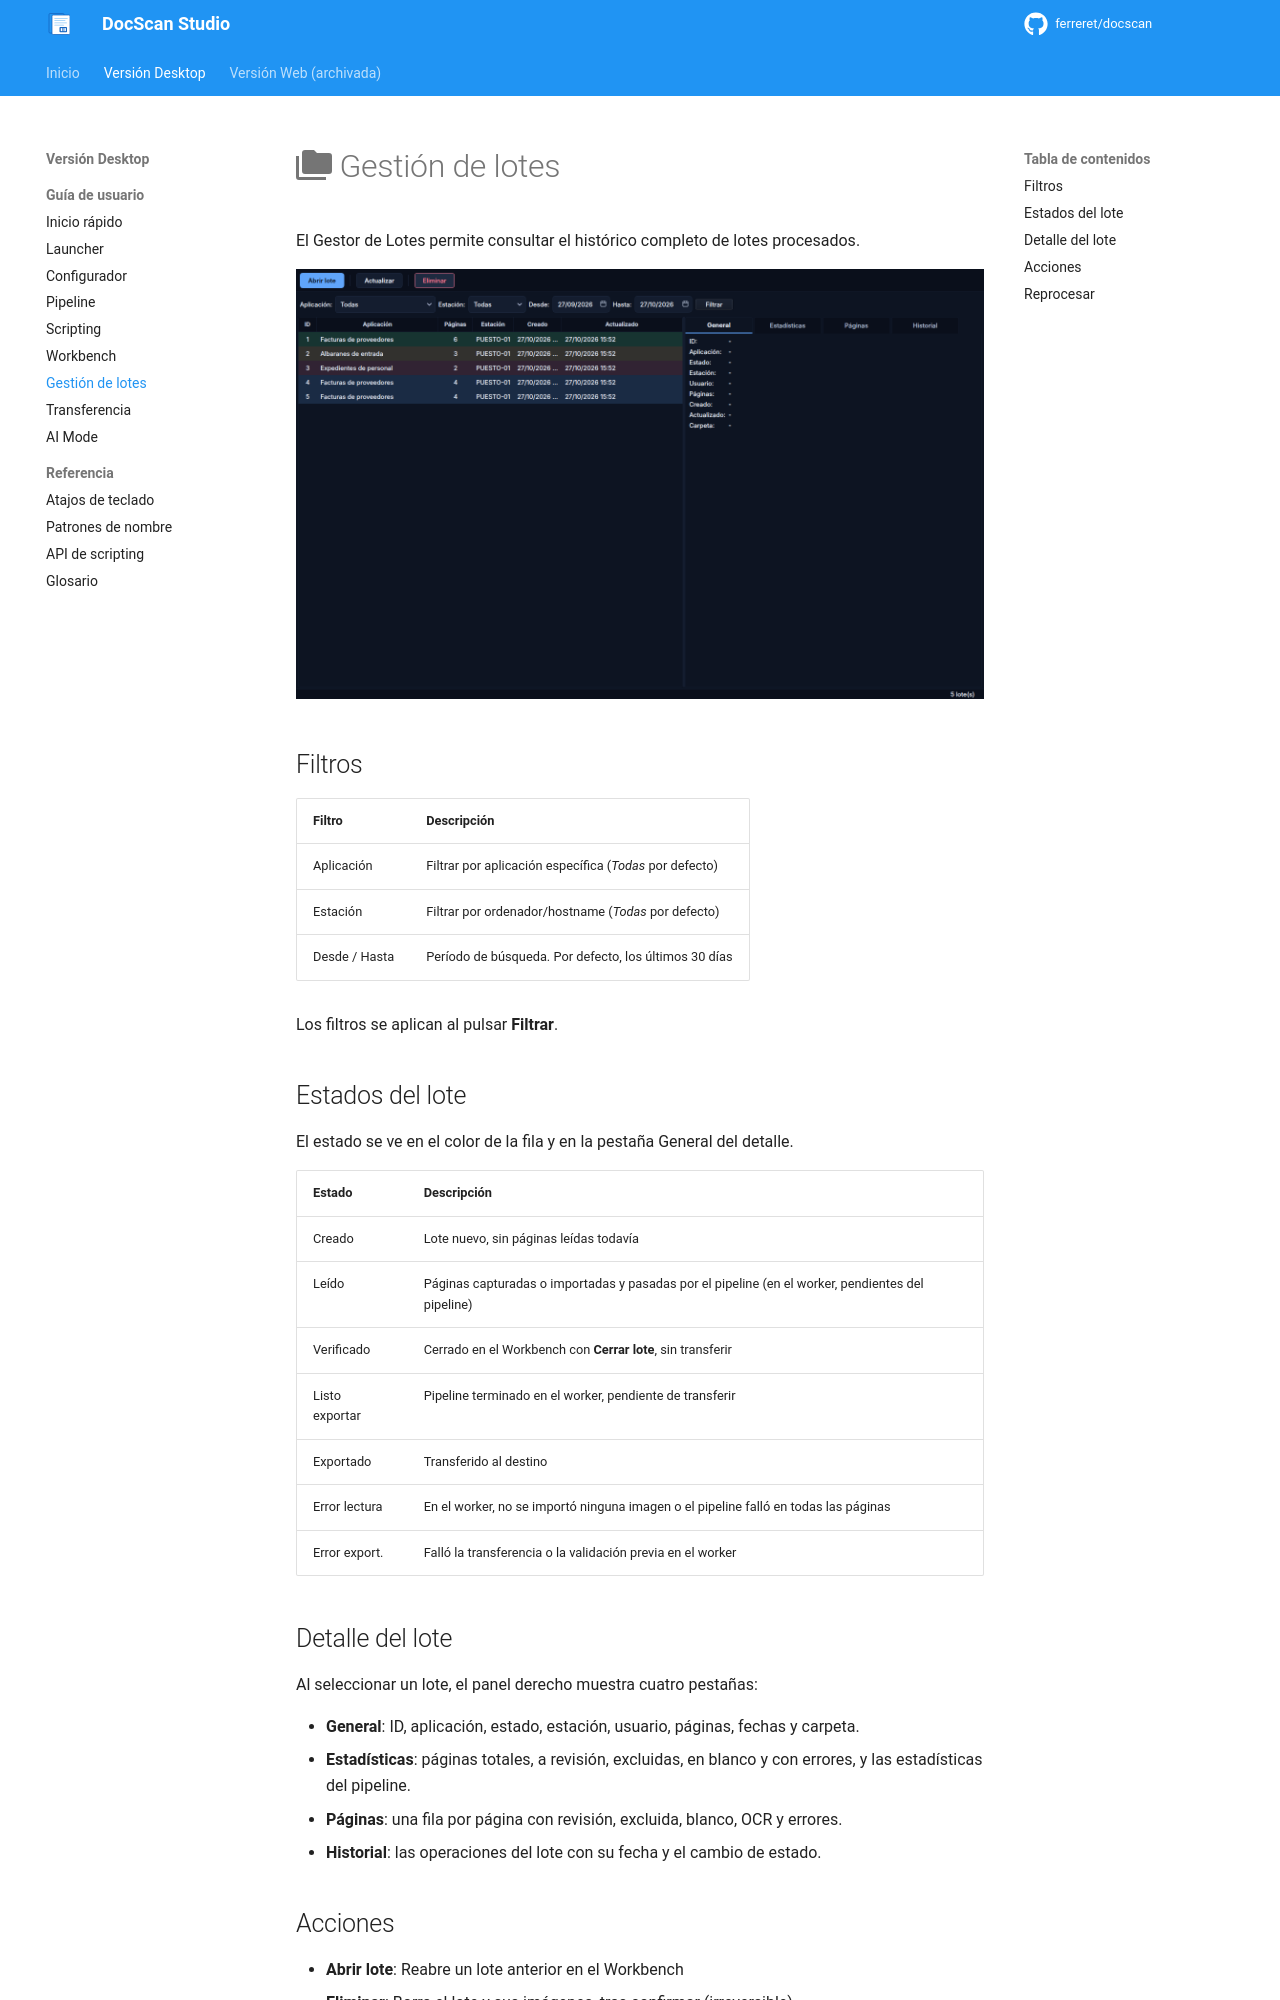

repository: ferreret/docscan · page: user-guide/batch-manager/index.html · generator: mkdocs

# :material-folder-multiple: Gestión de lotes

El Gestor de Lotes permite consultar el histórico completo de lotes procesados.

![Gestor de Lotes](../assets/screenshots/batch_manager.png)

## Filtros

| Filtro | Descripción |
|--------|-------------|
| Aplicación | Filtrar por aplicación específica (*Todas* por defecto) |
| Estación | Filtrar por ordenador/hostname (*Todas* por defecto) |
| Desde / Hasta | Período de búsqueda. Por defecto, los últimos 30 días |

Los filtros se aplican al pulsar **Filtrar**.

## Estados del lote

El estado se ve en el color de la fila y en la pestaña General del detalle.

| Estado | Descripción |
|--------|-------------|
| Creado | Lote nuevo, sin páginas leídas todavía |
| Leído | Páginas capturadas o importadas y pasadas por el pipeline (en el worker, pendientes del pipeline) |
| Verificado | Cerrado en el Workbench con **Cerrar lote**, sin transferir |
| Listo exportar | Pipeline terminado en el worker, pendiente de transferir |
| Exportado | Transferido al destino |
| Error lectura | En el worker, no se importó ninguna imagen o el pipeline falló en todas las páginas |
| Error export. | Falló la transferencia o la validación previa en el worker |

## Detalle del lote

Al seleccionar un lote, el panel derecho muestra cuatro pestañas:

- **General**: ID, aplicación, estado, estación, usuario, páginas, fechas y
  carpeta.
- **Estadísticas**: páginas totales, a revisión, excluidas, en blanco y con
  errores, y las estadísticas del pipeline.
- **Páginas**: una fila por página con revisión, excluida, blanco, OCR y
  errores.
- **Historial**: las operaciones del lote con su fecha y el cambio de estado.
